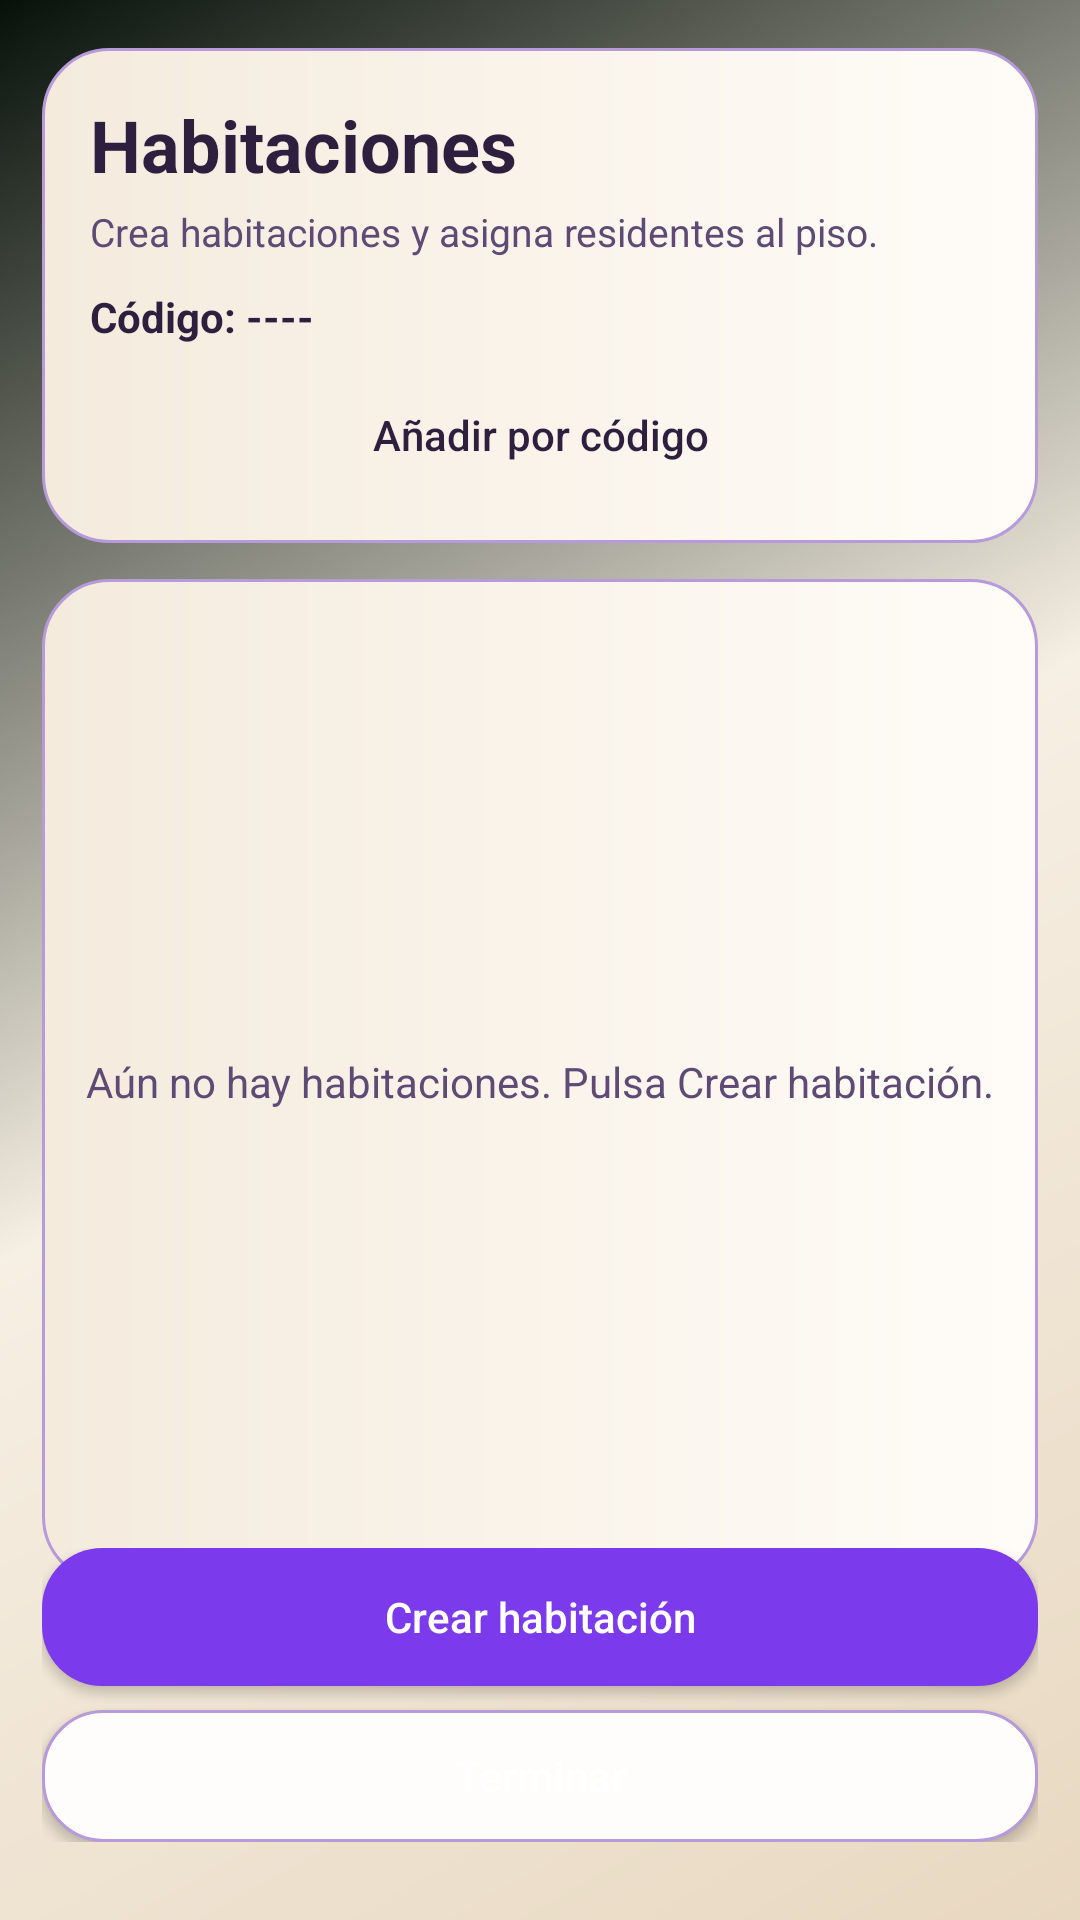

Produce the Android XML layout that renders to this screen, including the resource entries it uses.
<!-- AndroidManifest.xml: application theme Theme.FlatShare -->
<!-- res/layout/activity_owner_rooms.xml -->
<?xml version="1.0" encoding="utf-8"?>
<FrameLayout xmlns:android="http://schemas.android.com/apk/res/android"
    android:layout_width="match_parent"
    android:layout_height="match_parent"
    android:background="@drawable/bg_screen_gradient"
    android:fitsSystemWindows="true">

    <LinearLayout
        android:layout_width="match_parent"
        android:layout_height="match_parent"
        android:orientation="vertical"
        android:paddingHorizontal="14dp"
        android:paddingTop="16dp"
        android:paddingBottom="112dp">

        <LinearLayout
            android:layout_width="match_parent"
            android:layout_height="wrap_content"
            android:background="@drawable/bg_group_row"
            android:orientation="vertical"
            android:padding="16dp">

            <TextView
                android:id="@+id/roomsTitleTv"
                android:layout_width="wrap_content"
                android:layout_height="wrap_content"
                android:text="Habitaciones"
                android:textColor="@color/text_light"
                android:textSize="24sp"
                android:textStyle="bold" />

            <TextView
                android:id="@+id/roomsSubtitleTv"
                android:layout_width="wrap_content"
                android:layout_height="wrap_content"
                android:layout_marginTop="4dp"
                android:text="Crea habitaciones y asigna residentes al piso."
                android:textColor="@color/text_muted"
                android:textSize="13sp" />

            <TextView
                android:id="@+id/shareCodeTv"
                android:layout_width="wrap_content"
                android:layout_height="wrap_content"
                android:layout_marginTop="10dp"
                android:text="Código: ----"
                android:textColor="@color/text_light"
                android:textStyle="bold" />

            <LinearLayout
                android:layout_width="match_parent"
                android:layout_height="wrap_content"
                android:layout_marginTop="10dp"
                android:orientation="horizontal">

                <Button
                    android:id="@+id/inviteCodeBtn"
                    android:layout_width="match_parent"
                    android:layout_height="40dp"
                    android:background="@drawable/bg_tab_default"
                    android:text="Añadir por código"
                    android:textAllCaps="false"
                    android:textColor="@color/text_light" />
            </LinearLayout>
        </LinearLayout>

        <FrameLayout
            android:layout_width="match_parent"
            android:layout_height="0dp"
            android:layout_marginTop="12dp"
            android:layout_weight="1"
            android:background="@drawable/bg_group_row">

            <ListView
                android:id="@+id/roomsLv"
                android:layout_width="match_parent"
                android:layout_height="match_parent"
                android:divider="@android:color/transparent"
                android:dividerHeight="0dp"
                android:listSelector="@android:color/transparent"
                android:padding="10dp" />

            <TextView
                android:id="@+id/emptyRoomsTv"
                android:layout_width="match_parent"
                android:layout_height="wrap_content"
                android:layout_gravity="center"
                android:gravity="center"
                android:text="Aún no hay habitaciones. Pulsa Crear habitación."
                android:textColor="@color/text_muted"
                android:textSize="14sp" />
        </FrameLayout>
    </LinearLayout>

    <LinearLayout
        android:layout_width="match_parent"
        android:layout_height="wrap_content"
        android:layout_gravity="bottom"
        android:layout_marginHorizontal="14dp"
        android:layout_marginBottom="26dp"
        android:orientation="vertical">

        <Button
            android:id="@+id/createRoomBtn"
            android:layout_width="match_parent"
            android:layout_height="46dp"
            android:background="@drawable/bg_button_pill_primary"
            android:text="Crear habitación"
            android:textAllCaps="false"
            android:textColor="@color/on_primary_green" />

        <Button
            android:id="@+id/finishSetupBtn"
            android:layout_width="match_parent"
            android:layout_height="44dp"
            android:layout_marginTop="8dp"
            android:background="@drawable/bg_button_pill_secondary"
            android:text="Terminar"
            android:textAllCaps="false"
            android:textColor="@color/on_primary_green" />
    </LinearLayout>

</FrameLayout>
<!-- resources referenced by this layout -->
<resources>
  <color name="on_primary_green">#FFFFFF</color>
  <color name="text_light">#2E1F3E</color>
  <color name="text_muted">#5F4A75</color>
  <!-- drawable bg_button_pill_primary (drawable) -->
  <?xml version="1.0" encoding="utf-8"?>
  <shape xmlns:android="http://schemas.android.com/apk/res/android"
      android:shape="rectangle">
      <corners android:radius="20dp" />
      <solid android:color="@color/primary_green" />
  </shape>
  <!-- drawable bg_button_pill_secondary (drawable) -->
  <?xml version="1.0" encoding="utf-8"?>
  <shape xmlns:android="http://schemas.android.com/apk/res/android"
      android:shape="rectangle">
      <corners android:radius="20dp" />
      <solid android:color="@color/surface_chip" />
      <stroke
          android:width="1dp"
          android:color="@color/divider_soft" />
  </shape>
  <!-- drawable bg_group_row (drawable) -->
  <?xml version="1.0" encoding="utf-8"?>
  <shape xmlns:android="http://schemas.android.com/apk/res/android" android:shape="rectangle">
      <gradient
          android:angle="0"
          android:startColor="@color/surface_dark_alt"
          android:endColor="@color/surface_dark" />
      <corners android:radius="22dp" />
      <stroke
          android:width="1dp"
          android:color="@color/divider_soft" />
  </shape>
  <!-- drawable bg_screen_gradient (drawable) -->
  <?xml version="1.0" encoding="utf-8"?>
  <shape xmlns:android="http://schemas.android.com/apk/res/android" android:shape="rectangle">
      <gradient
          android:angle="135"
          android:startColor="@color/bg_deep_green_3"
          android:centerColor="@color/bg_deep_green"
          android:endColor="#07110A" />
  </shape>
  <style name="Theme.FlatShare" parent="Theme.Material3.Light.NoActionBar">
          <item name="colorPrimary">@color/primary_green</item>
          <item name="colorOnPrimary">@color/on_primary_green</item>
          <item name="colorSecondary">@color/surface_dark_alt</item>
          <item name="android:colorBackground">@color/bg_deep_green</item>
          <item name="colorSurface">@color/surface_dark</item>
          <item name="colorOnSurface">@color/text_light</item>
          <item name="android:textColorPrimary">@color/text_light</item>
          <item name="android:textColorSecondary">@color/text_muted</item>
          <item name="colorControlNormal">@color/text_light</item>
          <item name="android:statusBarColor">@color/bg_deep_green</item>
          <item name="android:navigationBarColor">@color/bg_deep_green</item>
      </style>
  <color name="primary_green">#7C3AED</color>
  <color name="surface_chip">#FFFDFB</color>
  <color name="divider_soft">#B79AD9</color>
  <color name="surface_dark_alt">#F4EBDD</color>
  <color name="surface_dark">#FFFCF8</color>
  <color name="bg_deep_green_3">#E8D8C1</color>
  <color name="bg_deep_green">#F6EFE3</color>
</resources>
